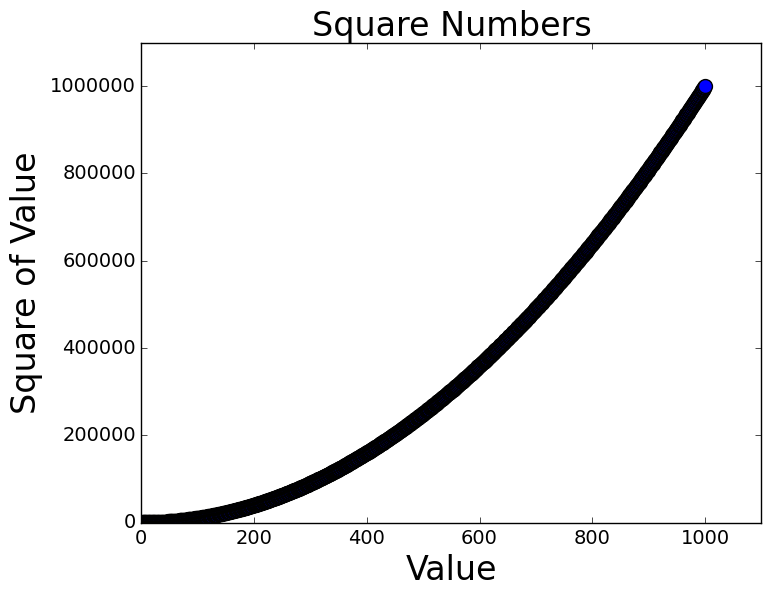

Source code (Python):
import matplotlib.pyplot as plt

x_values = range(1, 1001)
y_values = [x ** 2 for x in x_values]

plt.style.use('classic')
fig, ax = plt.subplots()
ax.scatter(x_values, y_values, s=100)

# set chart title and label axes
ax.set_title("Square Numbers", fontsize=24)
ax.set_xlabel("Value", fontsize=24)
ax.set_ylabel("Square of Value", fontsize=24)

# set size of thick labels
ax.tick_params(axis='both', which='major', labelsize=14)

# set the range for each axis
ax.axis([0, 1100, 0, 1100000])

plt.show()
